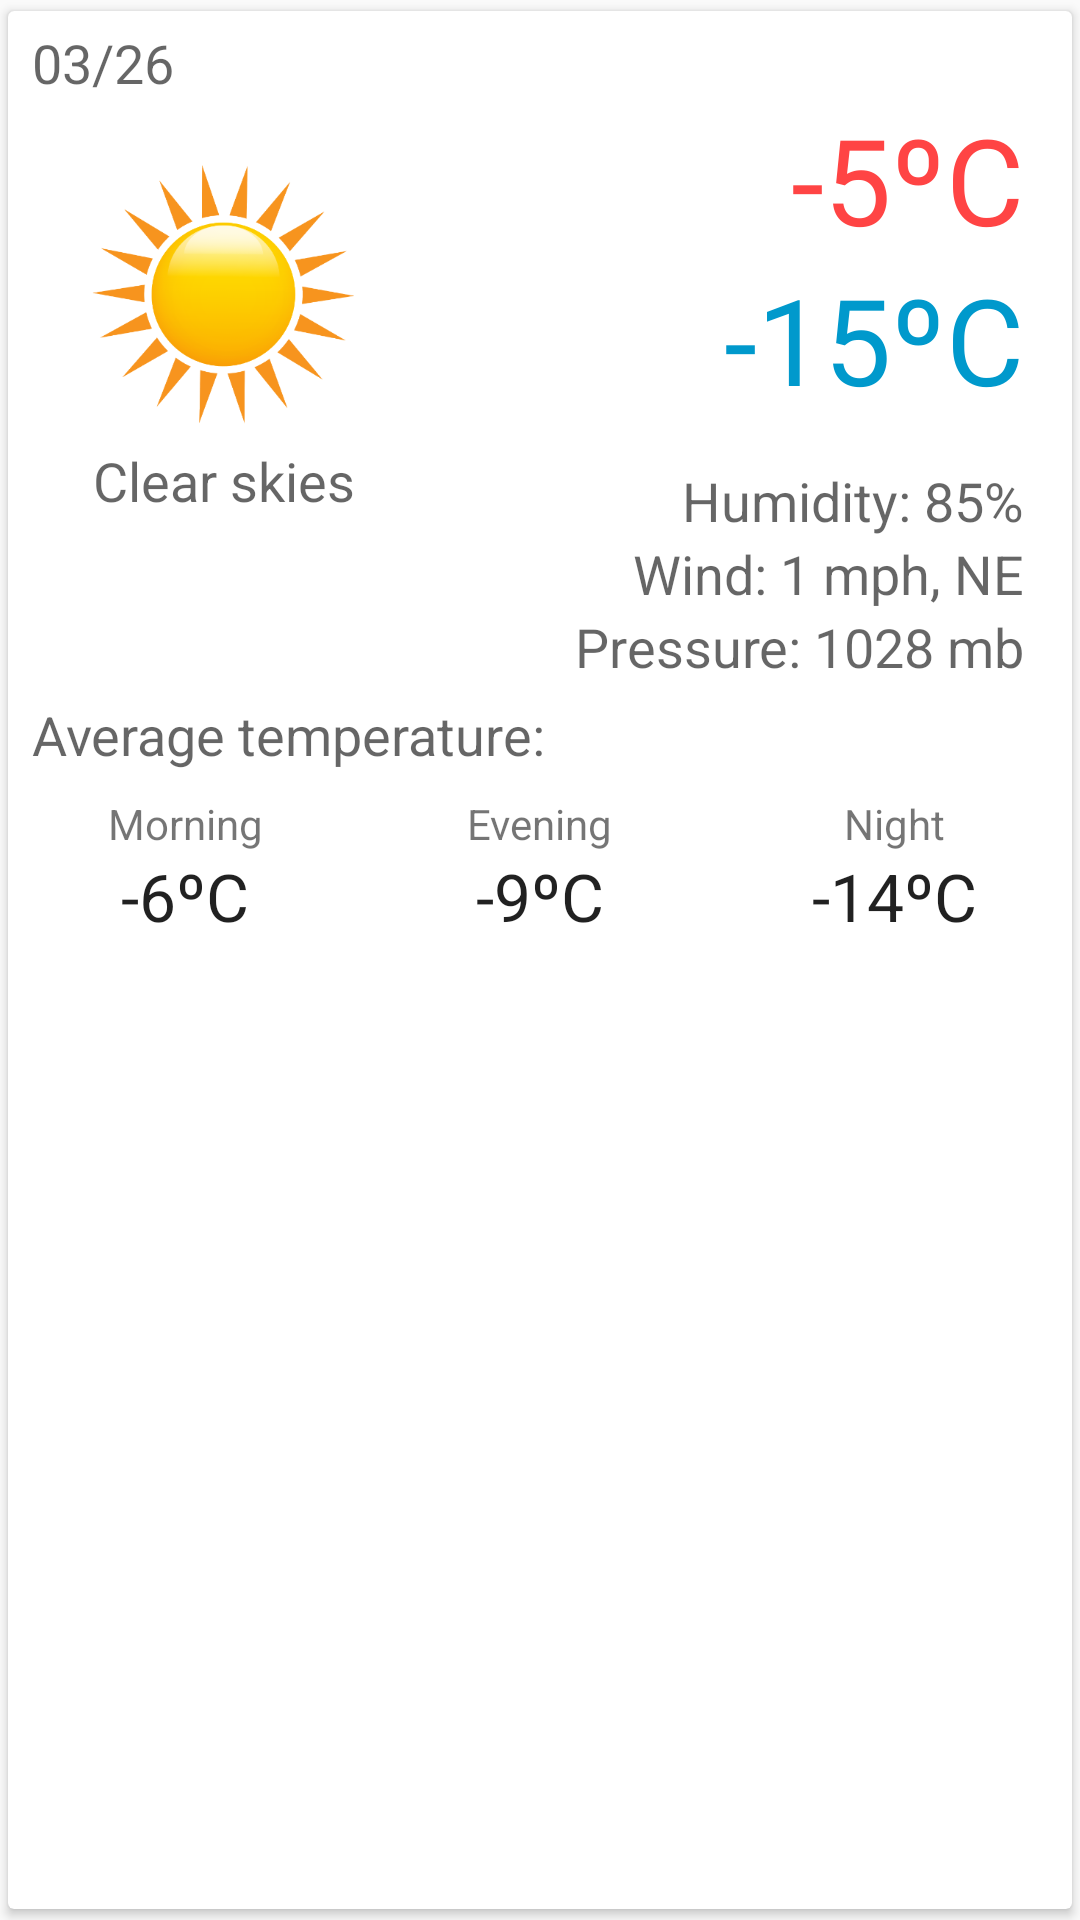

Produce the Android XML layout that renders to this screen, including the resource entries it uses.
<!-- AndroidManifest.xml: application theme AppTheme2 -->
<!-- res/layout/layout_daily_item.xml -->
<?xml version="1.0" encoding="utf-8"?>
<android.support.v7.widget.CardView xmlns:android="http://schemas.android.com/apk/res/android"
    xmlns:card_view="http://schemas.android.com/apk/res-auto"
    android:orientation="vertical"
    card_view:cardUseCompatPadding="true"
    android:layout_width="match_parent"
    android:layout_height="wrap_content">

    <LinearLayout
        xmlns:android="http://schemas.android.com/apk/res/android"
        android:orientation="vertical"
        android:layout_width="match_parent"
        android:layout_height="wrap_content">
    <TextView
        android:layout_width="wrap_content"
        android:layout_height="wrap_content"
        android:textAppearance="?android:attr/textAppearanceMedium"
        android:text="03/26"
        android:id="@+id/textViewPeriod"
        android:layout_marginLeft="8dp"
        android:layout_marginTop="5dp" />


    <LinearLayout
        android:layout_width="match_parent"
        android:layout_height="match_parent"
        android:orientation="horizontal">

        <LinearLayout
            android:layout_width="wrap_content"
            android:layout_height="wrap_content"
            android:layout_weight="1"
            android:orientation="vertical">

            <ImageView
                android:layout_width="100sp"
                android:layout_height="100sp"
                android:id="@+id/imageViewIcon"
                android:src="@drawable/d01"
                android:layout_gravity="center_horizontal"
                android:background="@android:color/transparent"
                android:layout_marginTop="15dp" />

            <TextView
                android:layout_width="wrap_content"
                android:layout_height="wrap_content"
                android:text="Clear skies"
                android:textAppearance="?android:attr/textAppearanceMedium"
                android:layout_gravity="center"
                android:id="@+id/textViewDescription" />
            </LinearLayout>

        <LinearLayout
            android:layout_width="wrap_content"
            android:layout_height="wrap_content"
            android:layout_weight="1"
            android:orientation="vertical">

            <TextView
                android:layout_width="wrap_content"
                android:layout_height="wrap_content"
                android:textSize="40dp"
                android:text="-5ºC"
                android:id="@+id/textViewTemperatureMax"
                android:textColor="@android:color/holo_red_light"
                android:layout_gravity="right"
                android:layout_marginRight="16dp" />

            <TextView
                android:layout_width="wrap_content"
                android:layout_height="wrap_content"
                android:textSize="40dp"
                android:text="-15ºC"
                android:id="@+id/textViewTemperatureMin"
                android:textColor="@android:color/holo_blue_dark"
                android:layout_gravity="right"
                android:layout_marginRight="16dp" />

            <TextView
                android:layout_width="wrap_content"
                android:layout_height="wrap_content"
                android:textAppearance="?android:attr/textAppearanceMedium"
                android:text="Humidity: 85%"
                android:id="@+id/textViewHumidity"
                android:layout_gravity="right"
                android:layout_marginTop="15dp"
                android:layout_marginRight="16dp" />

            <TextView
                android:layout_width="wrap_content"
                android:layout_height="wrap_content"
                android:textAppearance="?android:attr/textAppearanceMedium"
                android:text="Wind: 1 mph, NE"
                android:layout_gravity="right"
                android:id="@+id/textViewWind"
                android:layout_marginRight="16dp" />

            <TextView
                android:layout_width="wrap_content"
                android:layout_height="wrap_content"
                android:textAppearance="?android:attr/textAppearanceMedium"
                android:text="Pressure: 1028 mb"
                android:layout_gravity="right"
                android:id="@+id/textViewPressure"
                android:layout_marginRight="16dp" />

            </LinearLayout>
        </LinearLayout>

    <TextView
        android:layout_width="wrap_content"
        android:layout_height="wrap_content"
        android:textAppearance="?android:attr/textAppearanceMedium"
        android:text="Average temperature:"
        android:layout_gravity="left"
        android:layout_marginLeft="8dp"
        android:layout_marginTop="5dp" />

    <LinearLayout
        android:layout_width="match_parent"
        android:layout_height="match_parent"
        android:orientation="horizontal"
        android:layout_marginTop="8dp"
        android:layout_marginBottom="8dp">

        <LinearLayout
            android:layout_width="match_parent"
            android:layout_height="match_parent"
            android:layout_weight="1"
            android:orientation="vertical">

            <TextView
                android:layout_width="wrap_content"
                android:layout_height="wrap_content"
                android:textAppearance="?android:attr/textAppearanceSmall"
                android:text="Morning"
                android:layout_gravity="center_horizontal"/>
            <TextView
                android:layout_width="wrap_content"
                android:layout_height="wrap_content"
                android:textAppearance="?android:attr/textAppearanceLarge"
                android:text="-6ºC"
                android:layout_gravity="center_horizontal"
                android:id="@+id/textViewTemperatureMorning" />

            </LinearLayout>

            <LinearLayout
                android:layout_width="match_parent"
                android:layout_height="match_parent"
                android:layout_weight="1"
                android:orientation="vertical">

                <TextView
                    android:layout_width="wrap_content"
                    android:layout_height="wrap_content"
                    android:textAppearance="?android:attr/textAppearanceSmall"
                    android:text="Evening"
                    android:layout_gravity="center_horizontal"/>
                <TextView
                    android:layout_width="wrap_content"
                    android:layout_height="wrap_content"
                    android:textAppearance="?android:attr/textAppearanceLarge"
                    android:text="-9ºC"
                    android:layout_gravity="center_horizontal"
                    android:id="@+id/textViewTemperatureEvening" />

            </LinearLayout>

            <LinearLayout
                android:layout_width="match_parent"
                android:layout_height="match_parent"
                android:layout_weight="1"
                android:orientation="vertical">

                <TextView
                    android:layout_width="wrap_content"
                    android:layout_height="wrap_content"
                    android:textAppearance="?android:attr/textAppearanceSmall"
                    android:text="Night"
                    android:layout_gravity="center_horizontal"/>
                <TextView
                    android:layout_width="wrap_content"
                    android:layout_height="wrap_content"
                    android:textAppearance="?android:attr/textAppearanceLarge"
                    android:text="-14ºC"
                    android:layout_gravity="center_horizontal"
                    android:id="@+id/textViewTemperatureNight" />

            </LinearLayout>
        </LinearLayout>
    </LinearLayout>

    </android.support.v7.widget.CardView>
<!-- resources referenced by this layout -->
<resources>
  <!-- drawable d01: png bitmap (drawable, 57158 bytes) -->
  <style name="AppTheme2" parent="Theme.AppCompat.Light.NoActionBar">
          
      </style>
</resources>
